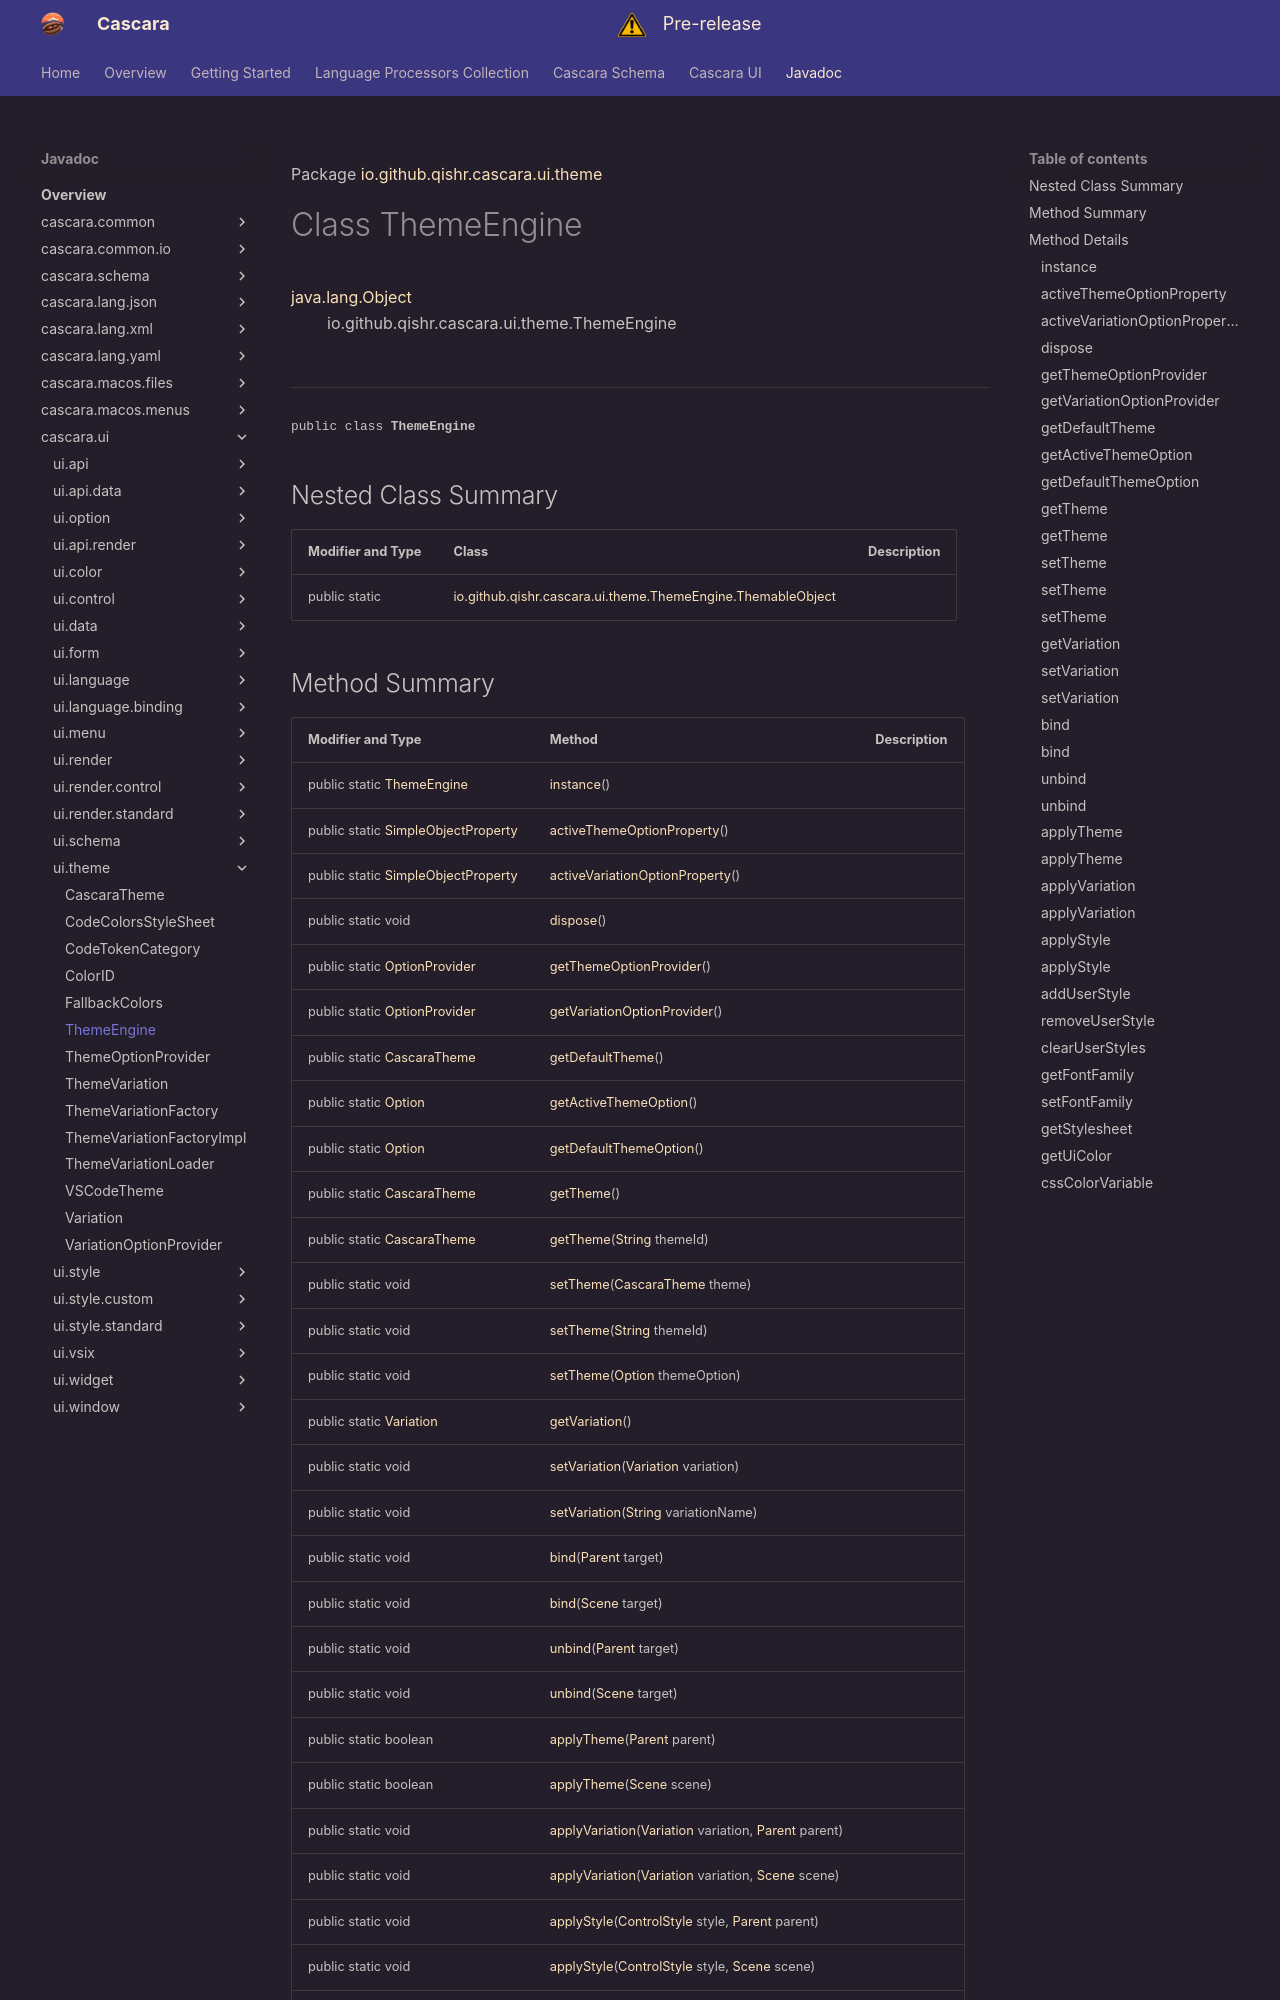

repository: qishr/qishr.github.io · page: javadoc/latest/cascara.ui/io/github/qishr/cascara/ui/theme/ThemeEngine/index.html · generator: mkdocs

Package [io.github.qishr.cascara.ui.theme](index.md)

# Class ThemeEngine
[java.lang.Object](https://docs.oracle.com/en/java/javase/24/docs/api/java.base/java/lang/Object.html)<br/>
        io.github.qishr.cascara.ui.theme.ThemeEngine<br/>
<br/>

----

<span style="font-family: monospace; font-size: 80%;">public class __ThemeEngine__</span>


## Nested Class Summary

| Modifier and Type | Class                                                                                        | Description |
|-------------------|----------------------------------------------------------------------------------------------|-------------|
| public static     | [io.github.qishr.cascara.ui.theme.ThemeEngine.ThemableObject](ThemeEngine.ThemableObject.md) |             |
